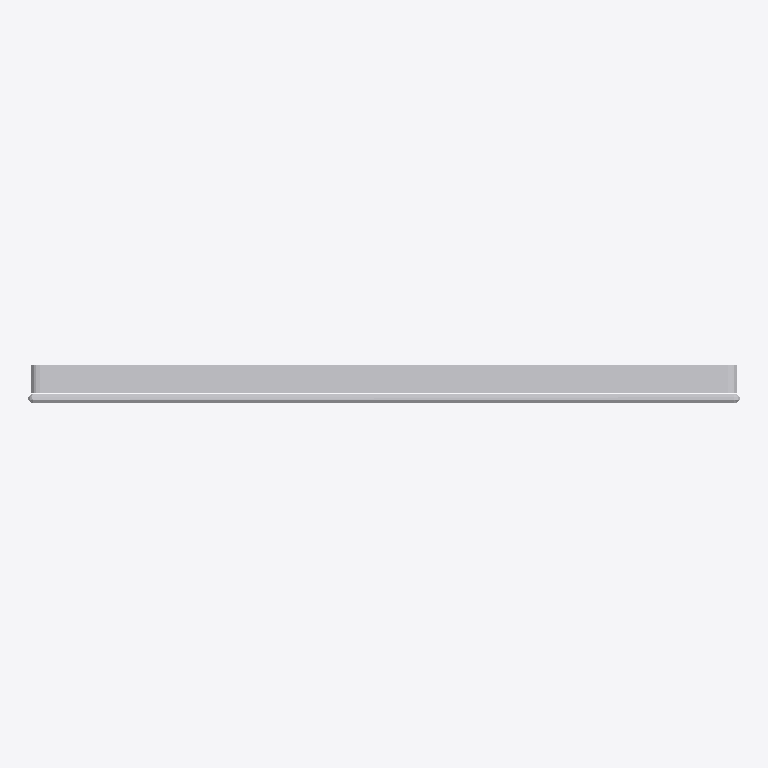
Plan cut of the same IFC building model at storey (level 0.00 m, cut at 1.40 m), seen from above with north up, elements coloured by IFC class: 1 other element (light grey). No cut surface shows.
Extent 0.252 m × 0.013 m × 0.162 m (x, y, z). Storeys (1): unnamed at 0.00 m. Elements (1): 1 IfcFlowController.

HEADER;
FILE_DESCRIPTION(('ViewDefinition [CoordinationView]'),'2;1');
FILE_NAME('Sanitary_Installation-Systems_Roca_IN-WALL-EP1.ifc','2020-07-13T17:17:21',('Supplier'),('BIMobject'),'IFC Engine DLL 2017-09-06','BIMobject-Lena','Full Scope');
FILE_SCHEMA(('IFC2X3'));
ENDSEC;
DATA;
#1=IFCPROJECT('11cEr$gKj3a8ma$xHD5ofQ',#2,'BIMobject Library',$,$,$,$,(#19),#7);
#22=IFCSITE('2yGWjIhkz0GfqgxoTQDb2V',#2,$,$,$,#23,$,$,.ELEMENT.,$,$,$,$,$);
#25=IFCBUILDING('1yZbVcUGT06eVzb3$wEEvw',#2,$,$,$,#26,$,$,.ELEMENT.,$,$,$);
#28=IFCBUILDINGSTOREY('1dEEnPGQD1sf3aX8i_RrgO',#2,$,$,$,#29,$,$,.ELEMENT.,0.0);
#37=IFCFLOWCONTROLLER('1acHoygTvDNfpnC3To$CUU',#2,'IN-WALL EP1',$,$,#34,#36,$);
ENDSEC;
